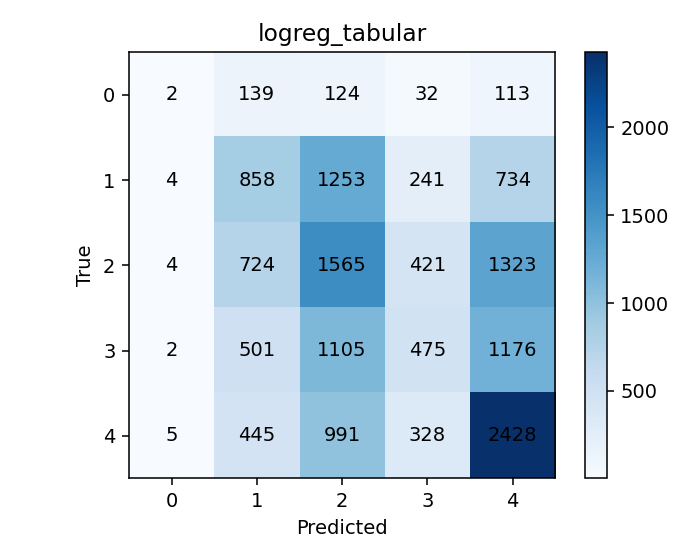

Values plotted in this chart, from the file beside it:
, 0, 1, 2, 3, 4
0, 2, 139, 124, 32, 113
1, 4, 858, 1253, 241, 734
2, 4, 724, 1565, 421, 1323
3, 2, 501, 1105, 475, 1176
4, 5, 445, 991, 328, 2428
